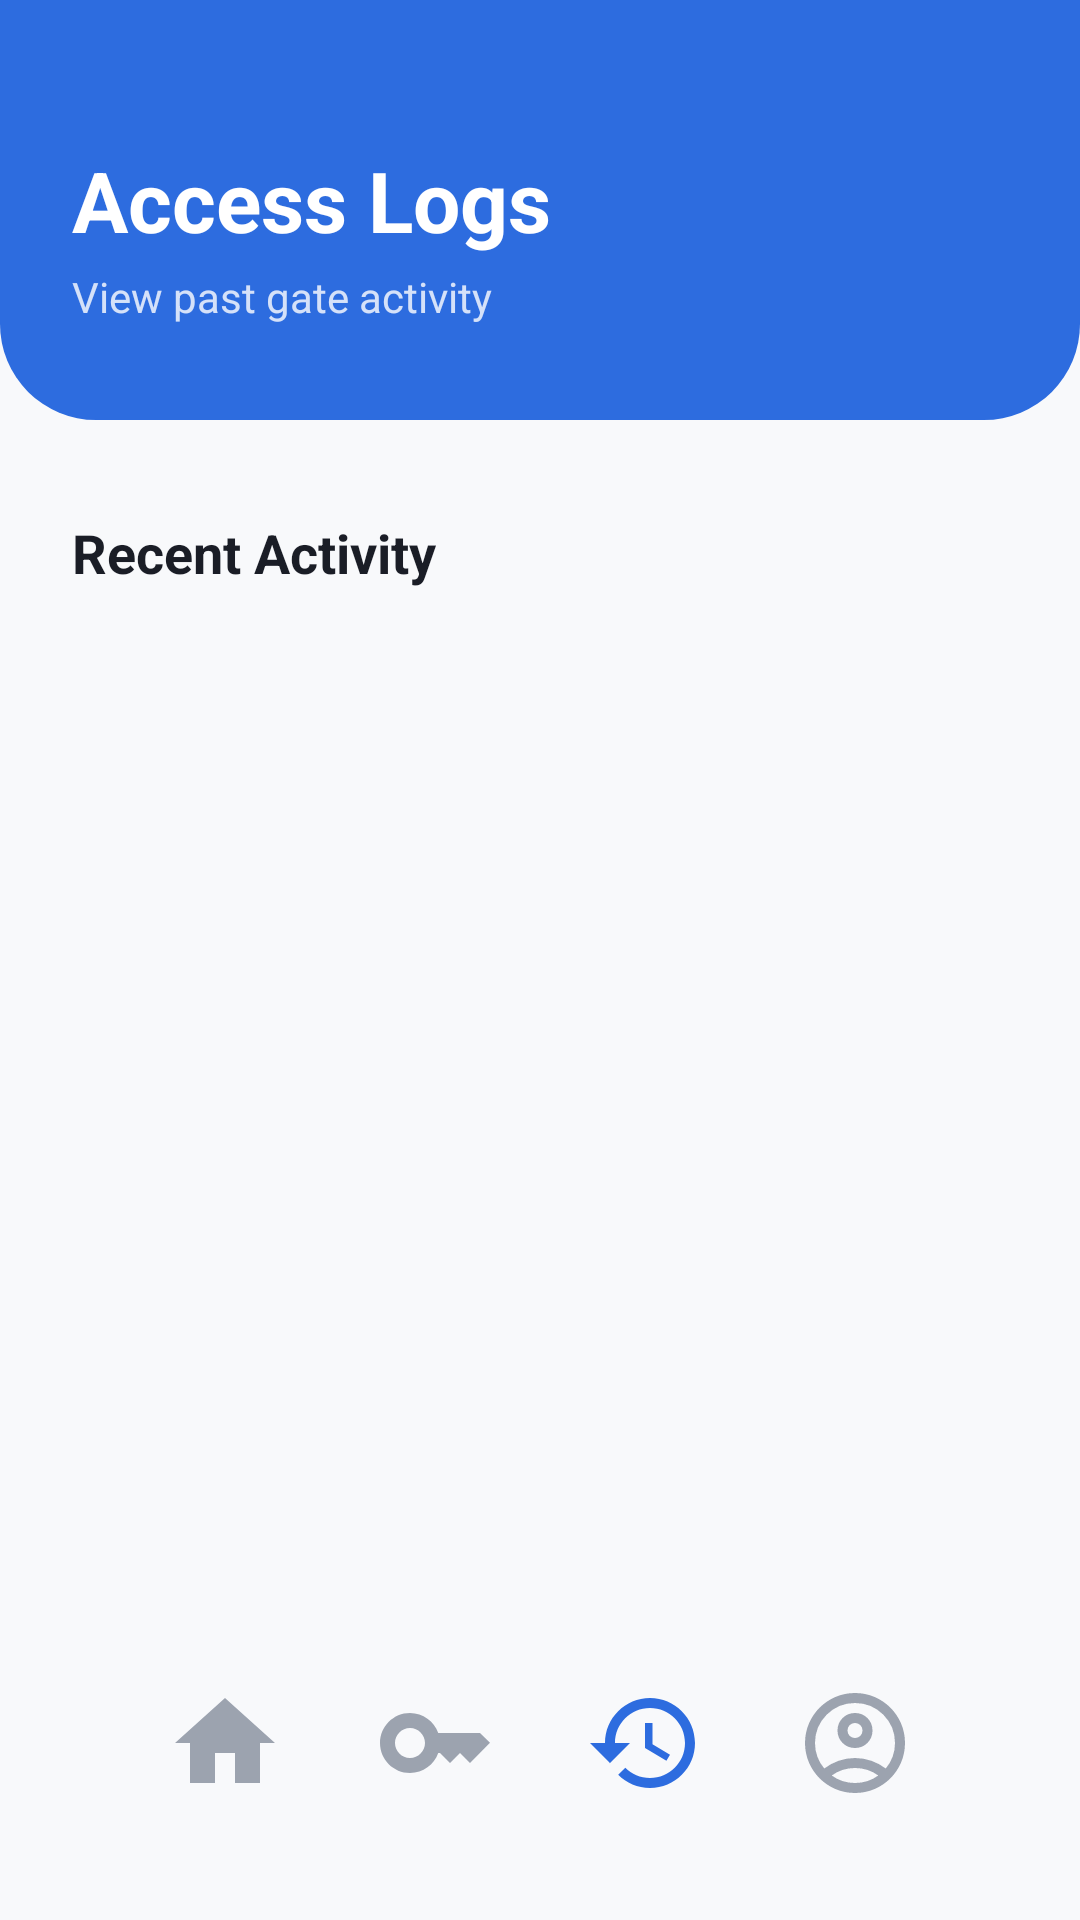

Reconstruct the res/layout file that produces this screen, plus the resources it refers to.
<!-- AndroidManifest.xml: application theme Theme.EldroidProject -->
<!-- res/layout/activity_history.xml -->
<?xml version="1.0" encoding="utf-8"?>
<androidx.constraintlayout.widget.ConstraintLayout
    xmlns:android="http://schemas.android.com/apk/res/android"
    xmlns:app="http://schemas.android.com/apk/res-auto"
    xmlns:tools="http://schemas.android.com/tools"
    android:id="@+id/main"
    android:layout_width="match_parent"
    android:layout_height="match_parent"
    android:background="@color/background_gray"
    tools:context=".HistoryActivity">

    <View
        android:id="@+id/headerBg"
        android:layout_width="match_parent"
        android:layout_height="140dp"
        android:background="@drawable/bg_home_header"
        app:layout_constraintTop_toTopOf="parent" />

    <TextView
        android:id="@+id/pageTitle"
        android:layout_width="wrap_content"
        android:layout_height="wrap_content"
        android:layout_marginStart="24dp"
        android:layout_marginTop="48dp"
        android:text="Access Logs"
        android:textColor="@color/white"
        android:textSize="28sp"
        android:textStyle="bold"
        app:layout_constraintStart_toStartOf="parent"
        app:layout_constraintTop_toTopOf="parent" />

    <TextView
        android:layout_width="wrap_content"
        android:layout_height="wrap_content"
        android:layout_marginTop="4dp"
        android:text="View past gate activity"
        android:textColor="#CCFFFFFF"
        android:textSize="14sp"
        app:layout_constraintStart_toStartOf="@id/pageTitle"
        app:layout_constraintTop_toBottomOf="@id/pageTitle" />

    <TextView
        android:id="@+id/lblRecent"
        android:layout_width="wrap_content"
        android:layout_height="wrap_content"
        android:layout_marginStart="24dp"
        android:layout_marginTop="32dp"
        android:text="Recent Activity"
        android:textColor="@color/text_dark"
        android:textSize="18sp"
        android:textStyle="bold"
        app:layout_constraintStart_toStartOf="parent"
        app:layout_constraintTop_toBottomOf="@id/headerBg"
        app:layout_constraintBottom_toTopOf="@id/scrollView"/>

    <ScrollView
        android:id="@+id/scrollView"
        android:layout_width="match_parent"
        android:layout_height="0dp"
        android:layout_marginTop="12dp"
        android:clipToPadding="false"
        android:paddingBottom="90dp"
        app:layout_constraintBottom_toBottomOf="parent"
        app:layout_constraintTop_toBottomOf="@id/lblRecent">

        <LinearLayout
            android:id="@+id/historyContainer"
            android:layout_width="match_parent"
            android:layout_height="wrap_content"
            android:orientation="vertical"
            android:paddingHorizontal="24dp"
            android:paddingTop="4dp"/>
    </ScrollView>

    <LinearLayout
        android:id="@+id/bottomNav"
        android:layout_width="match_parent"
        android:layout_height="70dp"
        android:layout_marginHorizontal="24dp"
        android:layout_marginBottom="24dp"
        android:background="@drawable/bg_stat_card"
        android:elevation="16dp"
        android:gravity="center"
        android:orientation="horizontal"
        android:paddingHorizontal="16dp"
        app:layout_constraintBottom_toBottomOf="parent">

        <ImageButton
            android:id="@+id/home"
            android:layout_width="0dp"
            android:layout_height="match_parent"
            android:layout_weight="1"
            android:background="?selectableItemBackgroundBorderless"
            android:contentDescription="Home"
            android:src="@drawable/home_logo"
            app:tint="@color/text_gray" />

        <ImageButton
            android:id="@+id/guest_access"
            android:layout_width="0dp"
            android:layout_height="match_parent"
            android:layout_weight="1"
            android:background="?selectableItemBackgroundBorderless"
            android:contentDescription="Guest Access"
            android:src="@drawable/key_logo"
            app:tint="@color/text_gray" />

        <ImageButton
            android:id="@+id/home_history"
            android:layout_width="0dp"
            android:layout_height="match_parent"
            android:layout_weight="1"
            android:background="?selectableItemBackgroundBorderless"
            android:contentDescription="History"
            android:src="@drawable/history_logo"
            app:tint="@color/primary_blue" />

        <ImageButton
            android:id="@+id/profile"
            android:layout_width="0dp"
            android:layout_height="match_parent"
            android:layout_weight="1"
            android:background="?selectableItemBackgroundBorderless"
            android:contentDescription="Profile"
            android:src="@drawable/account_logo"
            app:tint="@color/text_gray" />
    </LinearLayout>

</androidx.constraintlayout.widget.ConstraintLayout>
<!-- resources referenced by this layout -->
<resources>
  <color name="background_gray">#F8F9FB</color>
  <color name="primary_blue">#2D6CDF</color>
  <color name="text_dark">#1A1D26</color>
  <color name="text_gray">#9CA3AF</color>
  <color name="white">#FFFFFFFF</color>
  <!-- drawable account_logo (drawable) -->
  <vector xmlns:android="http://schemas.android.com/apk/res/android"
      android:width="40dp"
      android:height="40dp"
      android:viewportWidth="960"
      android:viewportHeight="960">
  
      <path
          android:fillColor="@color/primary_blue"
          android:pathData="M234,684Q285,645 348,622.5Q411,600 480,600Q549,600 612,622.5Q675,645 726,684Q761,643 780.5,591Q800,539 800,480Q800,347 706.5,253.5Q613,160 480,160Q347,160 253.5,253.5Q160,347 160,480Q160,539 179.5,591Q199,643 234,684ZM480,520Q421,520 380.5,479.5Q340,439 340,380Q340,321 380.5,280.5Q421,240 480,240Q539,240 579.5,280.5Q620,321 620,380Q620,439 579.5,479.5Q539,520 480,520ZM480,880Q397,880 324,848.5Q251,817 197,763Q143,709 111.5,636Q80,563 80,480Q80,397 111.5,324Q143,251 197,197Q251,143 324,111.5Q397,80 480,80Q563,80 636,111.5Q709,143 763,197Q817,251 848.5,324Q880,397 880,480Q880,563 848.5,636Q817,709 763,763Q709,817 636,848.5Q563,880 480,880ZM480,800Q533,800 580,784.5Q627,769 666,740Q627,711 580,695.5Q533,680 480,680Q427,680 380,695.5Q333,711 294,740Q333,769 380,784.5Q427,800 480,800ZM480,440Q506,440 523,423Q540,406 540,380Q540,354 523,337Q506,320 480,320Q454,320 437,337Q420,354 420,380Q420,406 437,423Q454,440 480,440ZM480,380Q480,380 480,380Q480,380 480,380Q480,380 480,380Q480,380 480,380Q480,380 480,380Q480,380 480,380Q480,380 480,380Q480,380 480,380Q480,380 480,380ZM480,740Q480,740 480,740Q480,740 480,740Q480,740 480,740Q480,740 480,740Q480,740 480,740Q480,740 480,740Q480,740 480,740Z"/>
  
  </vector>
  <!-- drawable bg_home_header (drawable) -->
  <shape xmlns:android="http://schemas.android.com/apk/res/android" android:shape="rectangle">
      <solid android:color="@color/primary_blue"/>
      <corners android:bottomLeftRadius="32dp" android:bottomRightRadius="32dp"/>
  </shape>
  <!-- drawable history_logo (drawable) -->
  <vector xmlns:android="http://schemas.android.com/apk/res/android" android:height="40dp" android:tint="#EAEAEA" android:viewportHeight="24" android:viewportWidth="24" android:width="40dp">
        
      <path android:fillColor="@android:color/white" android:pathData="M13,3c-4.97,0 -9,4.03 -9,9L1,12l3.89,3.89 0.07,0.14L9,12L6,12c0,-3.87 3.13,-7 7,-7s7,3.13 7,7 -3.13,7 -7,7c-1.93,0 -3.68,-0.79 -4.94,-2.06l-1.42,1.42C8.27,19.99 10.51,21 13,21c4.97,0 9,-4.03 9,-9s-4.03,-9 -9,-9zM12,8v5l4.28,2.54 0.72,-1.21 -3.5,-2.08L13.5,8L12,8z"/>
      
  </vector>
  <!-- drawable home_logo (drawable) -->
  <vector xmlns:android="http://schemas.android.com/apk/res/android" android:height="40dp" android:tint="#EAEAEA" android:viewportHeight="24" android:viewportWidth="24" android:width="40dp">
  
      <path
          android:fillColor="@android:color/white"
          android:pathData="M10,20v-6h4v6h5v-8h3L12,3 2,12h3v8z"/>
  
  </vector>
  <!-- drawable key_logo (drawable) -->
  <vector xmlns:android="http://schemas.android.com/apk/res/android"
      android:width="40dp"
      android:height="40dp"
      android:viewportWidth="24"
      android:viewportHeight="24">
  
      <path
          android:fillColor="#F59E0B"
          android:pathData="M21,10h-8.35C11.83,7.67 9.61,6 7,6c-3.31,0 -6,2.69 -6,6s2.69,6 6,6c2.61,0 4.83,-1.67 5.65,-4H13l2,2l2,-2l2,2l4,-4.04L21,10zM7,15c-1.65,0 -3,-1.35 -3,-3c0,-1.65 1.35,-3 3,-3s3,1.35 3,3C10,13.65 8.65,15 7,15z"/>
  
  </vector>
  <style name="Theme.EldroidProject" parent="Theme.MaterialComponents.DayNight.NoActionBar">
          <item name="colorPrimary">#2D6CDF</item>
          <item name="colorPrimaryVariant">#1A4F8B</item>
          <item name="colorOnPrimary">#FFFFFF</item>
      </style>
</resources>
